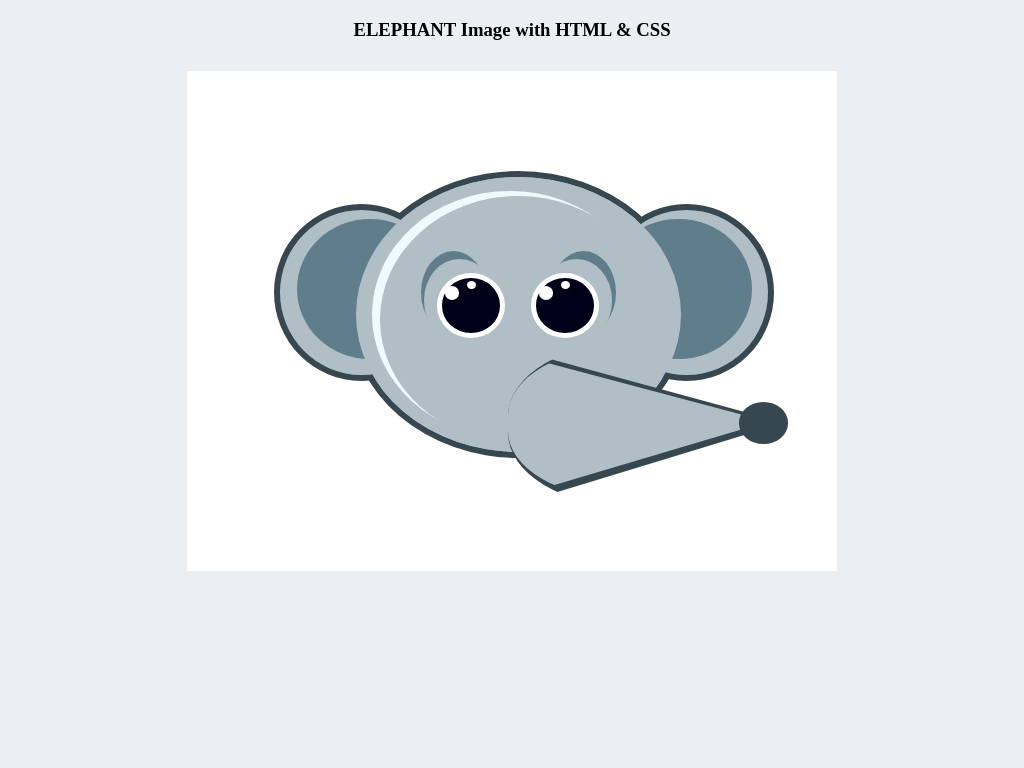

Recreate this image using only HTML and CSS.

<!-- file: index.html -->
<!DOCTYPE html>
<html lang="en">
  <head>
    <meta charset="UTF-8" />
    <meta http-equiv="X-UA-Compatible" content="IE=edge" />
    <meta name="viewport" content="width=device-width, initial-scale=1.0" />
    <title>Elephant Image with CSS</title>
    <link rel="stylesheet" href="style.css" />
  </head>
  <body>
    <h3 id="title">ELEPHANT Image with HTML & CSS</h3>
    <!--Image Main Box-->
    <div class="main-box">
      <!--Main face Circle-->
      <div class="face-circle">
        <!--face circular copy-->
        <div class="face-circle-copy"></div>
        <!--Head Shine-->
        <div class="head-shine">
          <div class="head-shine-inner"></div>
        </div>
        <!--Eyebrows-->
        <div class="eyebrow-left">
          <div class="eyebrow-left-inner"></div>
        </div>
        <div class="eyebrow-right">
          <div class="eyebrow-right-inner"></div>
        </div>
        <!--Eyes-->
        <div class="left-eye">
          <div class="left-eye-inner-big"></div>
          <div class="left-eye-inner-small"></div>
        </div>
        <div class="right-eye">
          <div class="right-eye-inner-big"></div>
          <div class="right-eye-inner-small"></div>
        </div>
        <!--Ears-->
        <div class="left-ear">
          <div class="left-ear-inner"></div>
        </div>
        <div class="right-ear">
          <div class="right-ear-inner"></div>
        </div>
        <!--Nose-->
        <div class="nose"></div>
        <div class="nose-copy"></div>
        <div class="nose-round"></div>
      </div>
      <!--face-end-->
    </div>
    <!--box-end-->
  </body>
</html>


/* file: style.css */
:root {
  --border-color: #37474f; /* the darkest grey */
  --ears-color: #607d8b; /* dark grey */
  --basic-color: #b0bec5; /* grey */
  --BG-color: #eceff1; /*light grey */
  --box-bg-color: #ffffff; /* almost white */
  --eye-black-color: #000019; /* almost black */
  --white-color: #ebfbff; /* almost white */
}
body {
  background-color: var(--BG-color);
}
#title {
  text-align: center;
  font-weight: 600;
}
/* A visible box will be centered horizontally due to the following code*/
.main-box {
  position: relative;
  display: block;
  width: 650px;
  height: 500px;
  background-color: var(--box-bg-color);
  margin: auto;
  margin-top: 3%;
}
/* Main face circle */
.face-circle {
  position: absolute;
  width: 50%;
  height: 55%;
  top: 20%;
  left: 25%;
  border-radius: 50%;
  border: 6px solid var(--border-color);
  background-color: var(--basic-color);
}
/* face circular copy */
.face-circle-copy {
  position: absolute;
  width: 100%;
  height: 100%;
  border-radius: 50%;
  z-index: 2;
  background-color: var(--basic-color);
}
/* head shine */
.head-shine {
  position: absolute;
  width: 85%;
  height: 90%;
  border-radius: 50%;
  top: 5%;
  left: 5%;
  z-index: 3;
  background-color: var(--white-color);
}
/* head-shine-inner */
.head-shine-inner {
  position: absolute;
  width: 100%;
  top: 2%;
  left: 3%;
  height: 100%;
  border-radius: 50%;
  z-index: 4;
  background-color: var(--basic-color);
}
/*
** Eyebrows
*/
/* eyebrow-left */
.eyebrow-left {
  position: absolute;
  width: 20%;
  height: 30%;
  top: 27%;
  left: 20%;
  border-radius: 50%;
  z-index: 3;
  background-color: var(--ears-color);
}
/* eyebrow-left-inner */
.eyebrow-left-inner {
  position: absolute;
  width: 110%;
  height: 100%;
  top: 10%;
  left: 5%;
  border-radius: 50%;
  z-index: 4;
  background-color: var(--basic-color);
}

/* eyebrow-right */
.eyebrow-right {
  position: absolute;
  width: 20%;
  height: 30%;
  top: 27%;
  right: 20%;
  border-radius: 50%;
  z-index: 3;
  background-color: var(--ears-color);
}
/* eyebrow-right-inner */
.eyebrow-right-inner {
  position: absolute;
  width: 110%;
  height: 100%;
  top: 10%;
  right: 5%;
  border-radius: 50%;
  z-index: 4;
  background-color: var(--basic-color);
}
/*
** Eyes
*/
/* left-eye */
.left-eye {
  position: absolute;
  width: 18%;
  height: 20%;
  top: 35%;
  left: 25%;
  border-radius: 50%;
  z-index: 3;
  border: 5px solid var(--box-bg-color);
  background-color: var(--eye-black-color);
}

/* left-eye-inner-big */
.left-eye-inner-big {
  position: absolute;
  width: 25%;
  height: 25%;
  top: 15%;
  left: 5%;
  border-radius: 50%;
  z-index: 3;
  background-color: var(--box-bg-color);
}
/* left-eye-inner-small */
.left-eye-inner-small {
  position: absolute;
  width: 15%;
  height: 15%;
  top: 5%;
  left: 43%;
  border-radius: 50%;
  z-index: 3;
  background-color: var(--box-bg-color);
}

/* right-eye */
.right-eye {
  position: absolute;
  width: 18%;
  height: 20%;
  top: 35%;
  right: 25%;
  border-radius: 50%;
  z-index: 3;
  border: 5px solid var(--box-bg-color);
  background-color: var(--eye-black-color);
}
/* right-eye-inner-big */
.right-eye-inner-big {
  position: absolute;
  width: 25%;
  height: 25%;
  top: 15%;
  left: 5%;
  border-radius: 50%;
  z-index: 3;
  background-color: var(--box-bg-color);
}
/* right-eye-inner-small */
.right-eye-inner-small {
  position: absolute;
  width: 15%;
  height: 15%;
  top: 5%;
  left: 43%;
  border-radius: 50%;
  z-index: 3;
  background-color: var(--box-bg-color);
}

/*
** Ears
*/
/* left-ear */
.left-ear {
  position: absolute;
  width: 50%;
  height: 60%;
  top: 10%;
  left: -25%;
  border-radius: 50%;
  border: 6px solid var(--border-color);
  background-color: var(--basic-color);
}
/* left-ear-inner */
.left-ear-inner {
  position: absolute;
  width: 90%;
  height: 85%;
  top: 5%;
  left: 10%;
  border-radius: 50%;
  background-color: var(--ears-color);
}
/* right-ear */
.right-ear {
  position: absolute;
  width: 50%;
  height: 60%;
  top: 10%;
  left: 75%;
  border-radius: 50%;
  border: 6px solid var(--border-color);
  background-color: var(--basic-color);
}
/* right-ear-inner */
.right-ear-inner {
  position: absolute;
  width: 90%;
  height: 85%;
  top: 5%;
  right: 10%;
  border-radius: 50%;
  background-color: var(--ears-color);
}

/*
** Nose
*/
/* nose */
.nose {
  position: absolute;
  width: 80%;
  height: 55%;
  top: 62%;
  left: 47%;
  border-radius: 45%;
  z-index: 4;
  background-color: var(--basic-color);
  clip-path: polygon(100% 49%, -1% 3%, 0% 100%);
}
/* nose-copy */
.nose-copy {
  position: absolute;
  width: 85%;
  height: 60%;
  top: 60%;
  left: 47%;
  z-index: 4;
  border-radius: 45%;
  z-index: 3;
  background-color: var(--border-color);
  clip-path: polygon(100% 49%, -1% 3%, 0% 100%);
}
/* nose-round */
.nose-round {
  position: absolute;
  width: 15%;
  height: 15%;
  border-radius: 50%;
  top: 82%;
  left: 118%;
  z-index: 4;
  background-color: var(--border-color);
}
